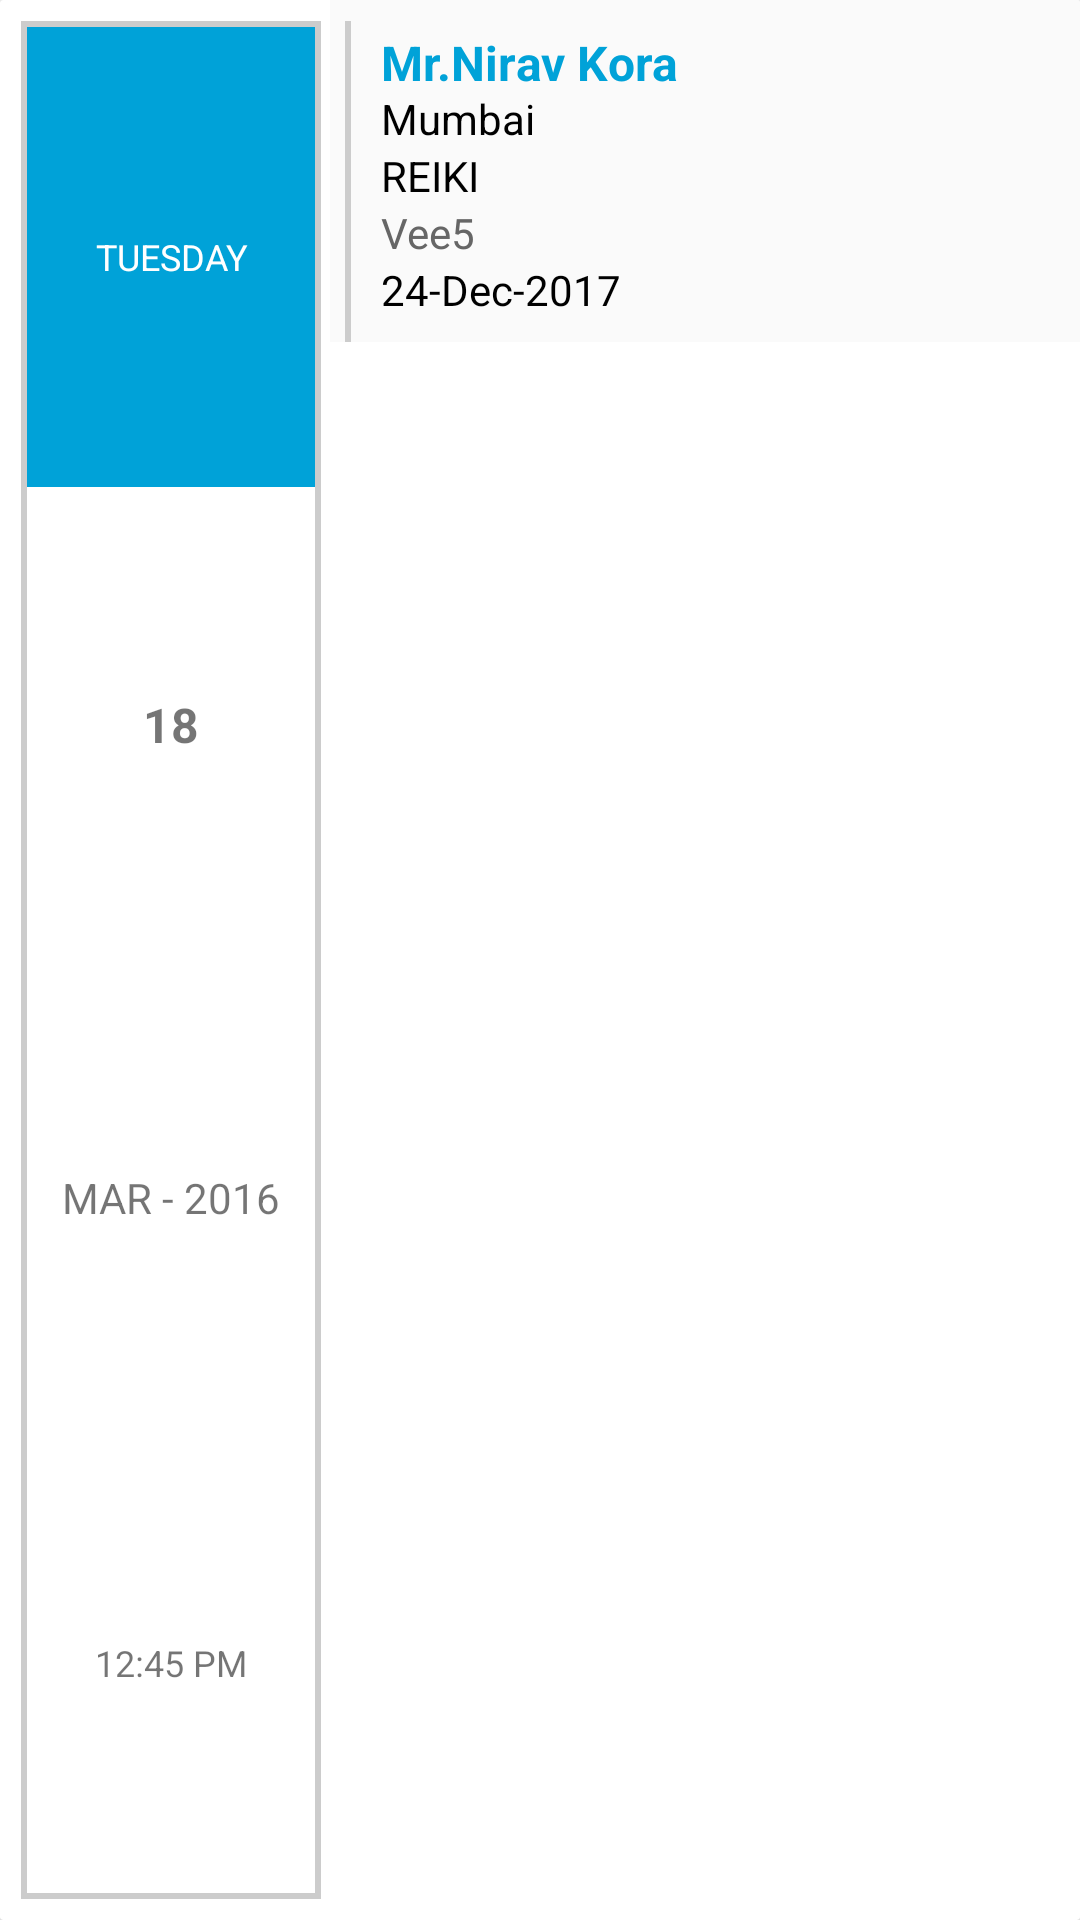

Produce the Android XML layout that renders to this screen, including the resource entries it uses.
<!-- AndroidManifest.xml: application theme AppTheme -->
<!-- res/layout/recent_list_main.xml -->
<?xml version="1.0" encoding="utf-8"?>
<android.support.v7.widget.CardView xmlns:card_view="http://schemas.android.com/apk/res-auto"
    android:layout_width="match_parent"
    android:layout_height="120dp"

    android:elevation="2dp"
    card_view:layout_dodgeInsetEdges="all"
    card_view:layout_anchorGravity="center"
    card_view:cardElevation="2dp"
    card_view:cardCornerRadius="1dp"
    android:layout_marginBottom="5dp"
    card_view:layout_anchor="@color/gray_background"
    android:clickable="true"
    android:foreground="?android:attr/selectableItemBackground"
    xmlns:android="http://schemas.android.com/apk/res/android">


    <LinearLayout
        android:layout_width="100dp"
        android:layout_height="match_parent"
        android:layout_margin="7dp"
        android:background="@drawable/rectangle"
        android:orientation="vertical">

<TextView
    android:layout_width="match_parent"
    android:layout_height="wrap_content"
    android:text="Tuesday"
    android:layout_weight="1"
    android:textSize="12sp"
    android:textAllCaps="true"
    android:textColor="#FFF"
    android:gravity="center"
    android:background="@color/color_primary"/>

        <TextView
            android:layout_width="match_parent"
            android:layout_height="wrap_content"
            android:text="18"
            android:textStyle="bold"
            android:textSize="16sp"
            android:layout_weight="1"
            android:gravity="center"/>

        <TextView
            android:layout_width="match_parent"
            android:layout_height="wrap_content"
            android:text="MAR - 2016"
            android:textSize="14sp"
            android:layout_weight="1"
            android:gravity="center"/>

        <TextView
            android:layout_width="match_parent"
            android:layout_height="wrap_content"
            android:text="12:45 PM"
            android:textSize="12sp"
            android:layout_weight="1"
            android:gravity="center"/>

    </LinearLayout>



    <LinearLayout
        android:layout_width="match_parent"
        android:layout_height="wrap_content"
        android:layout_marginLeft="110dp"
        android:background="@color/color_gray_light"
        android:orientation="horizontal">


        <View
            android:layout_width="2dp"
            android:layout_height="107dp"
            android:layout_marginLeft="5dp"
            android:layout_marginTop="7dp"
            android:background="#CCC"/>

    <LinearLayout
        android:orientation="vertical"
        android:layout_marginTop="10dp"
        android:layout_marginLeft="5dp"
        android:layout_width="match_parent"
        android:layout_height="wrap_content">

        <LinearLayout
            android:layout_width="match_parent"
            android:layout_height="wrap_content"
            android:orientation="horizontal">

            <TextView
                android:layout_width="match_parent"
                android:layout_height="20dp"
                android:textSize="16sp"
                android:layout_marginLeft="5dp"
                android:layout_gravity="center"
                android:textStyle="bold"
                android:textColor="@color/color_primary"
                android:text="Mr.Nirav Kora"
                android:id="@+id/healer_namee_recent"/>


        </LinearLayout>

        <LinearLayout
            android:layout_width="match_parent"
            android:layout_height="wrap_content"
            android:orientation="horizontal">

            <TextView
                android:layout_width="match_parent"
                android:layout_height="wrap_content"
                android:textSize="14sp"
                android:layout_marginLeft="5dp"
                android:layout_gravity="center"
                android:textColor="@color/colorBlack"
                android:text="Mumbai"
                android:id="@+id/healer_address_recent"/>


        </LinearLayout>


        <LinearLayout
            android:layout_width="match_parent"
            android:layout_height="wrap_content"
            android:orientation="horizontal">

            <TextView
                android:layout_width="match_parent"
                android:layout_height="wrap_content"
                android:textSize="14sp"
                android:layout_marginLeft="5dp"
                android:layout_gravity="center"
                android:textColor="#000"
                android:text="REIKI"
                android:id="@+id/therapy_name_recent"/>


        </LinearLayout>

        <LinearLayout
            android:layout_width="match_parent"
            android:layout_height="wrap_content"
            android:orientation="horizontal">

            <TextView
                android:layout_width="match_parent"
                android:layout_height="wrap_content"
                android:textSize="14sp"
                android:layout_marginLeft="5dp"
                android:layout_gravity="center"
                android:textColor="@color/grey_for_edit_text"
                android:text="Vee5"
                android:id="@+id/therapy_booking_id_recent"/>


        </LinearLayout>

        <LinearLayout
            android:layout_width="match_parent"
            android:layout_height="wrap_content"
            android:orientation="horizontal">

            <TextView
                android:layout_width="match_parent"
                android:layout_height="wrap_content"
                android:textSize="14sp"
                android:layout_marginLeft="5dp"
                android:layout_gravity="center"
                android:textColor="@color/colorBlack"
                android:text="24-Dec-2017"
                android:id="@+id/therapy_date_recent"/>


        </LinearLayout>




    </LinearLayout>

    </LinearLayout>


</android.support.v7.widget.CardView>
<!-- resources referenced by this layout -->
<resources>
  <color name="colorBlack">#000000</color>
  <color name="color_gray_light">#FAFAFA</color>
  <color name="color_primary">#00A2D8</color>
  <color name="gray_background">#EEEEEE</color>
  <color name="grey_for_edit_text">#666666</color>
  <!-- drawable rectangle (drawable) -->
  <?xml version="1.0" encoding="UTF-8"?>
  <shape xmlns:android="http://schemas.android.com/apk/res/android" android:id="@+id/listview_background_shape">
      <stroke android:width="2dp" android:color="#CCC" />
      <padding android:left="2dp"
          android:top="2dp"
          android:right="2dp"
          android:bottom="2dp" />
      
      <solid android:color="#ffffffff" />
  </shape>
  <style name="AppTheme" parent="Theme.AppCompat.Light.DarkActionBar">
              
              <item name="colorPrimary">@color/color_primary</item>
              <item name="colorPrimaryDark">@color/color_primary_dark</item>
              <item name="colorAccent">@color/color_accent</item>
          </style>
  <color name="color_primary_dark">#0093C4</color>
  <color name="color_accent">#00A2D8</color>
</resources>
